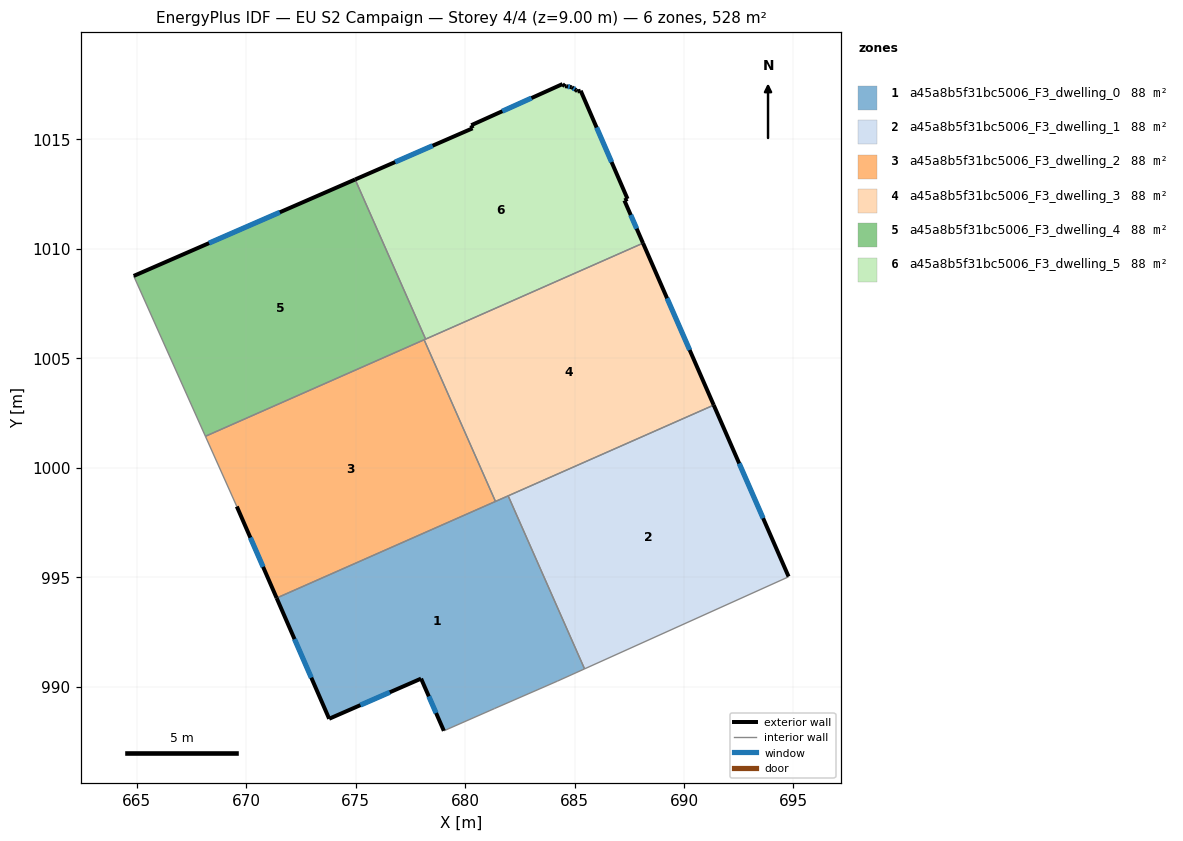
=== STOREY PLAN SPEC (per zone: floor XY polygon, exterior-wall plan segments, windows/doors) ===
zone 1: a45a8b5f31bc5006_F3_dwelling_0  (88.1 m²)
  floor: (681.97, 998.72) (685.46, 990.81) (684.22, 990.25) (681.35, 989.00) (679.03, 987.98) (677.99, 990.37) (673.79, 988.53) (671.39, 994.05)
  exterior wall: (677.99, 990.37) – (679.03, 987.98)  [2.6 m]
    window: (678.34, 989.56) – (678.68, 988.79)  [0.8 m²]
  exterior wall: (673.79, 988.53) – (677.99, 990.37)  [4.6 m]
    window: (675.22, 989.16) – (676.56, 989.74)  [1.4 m²]
  exterior wall: (671.39, 994.05) – (673.79, 988.53)  [6.0 m]
    window: (672.21, 992.17) – (672.98, 990.41)  [1.8 m²]
  interior walls: 6
zone 2: a45a8b5f31bc5006_F3_dwelling_1  (88.1 m²)
  floor: (691.36, 1002.86) (694.78, 995.03) (694.74, 995.00) (685.46, 990.81) (681.97, 998.72)
  exterior wall: (694.78, 995.03) – (691.36, 1002.86)  [8.5 m]
    window: (693.61, 997.69) – (692.52, 1000.20)  [2.6 m²]
  interior walls: 4
zone 3: a45a8b5f31bc5006_F3_dwelling_2  (88.1 m²)
  floor: (678.13, 1005.84) (681.39, 998.46) (671.39, 994.05) (669.57, 998.23) (668.14, 1001.43)
  exterior wall: (669.57, 998.23) – (671.39, 994.05)  [4.6 m]
    window: (670.19, 996.81) – (670.77, 995.47)  [1.4 m²]
  interior walls: 4
zone 4: a45a8b5f31bc5006_F3_dwelling_3  (88.1 m²)
  floor: (688.13, 1010.26) (691.36, 1002.86) (681.39, 998.46) (678.13, 1005.84)
  exterior wall: (691.36, 1002.86) – (688.13, 1010.26)  [8.1 m]
    window: (690.26, 1005.38) – (689.23, 1007.74)  [2.5 m²]
  interior walls: 5
zone 5: a45a8b5f31bc5006_F3_dwelling_4  (88.1 m²)
  floor: (674.98, 1013.17) (678.20, 1005.87) (668.14, 1001.43) (664.86, 1008.76)
  exterior wall: (674.98, 1013.17) – (664.86, 1008.76)  [11.0 m]
    window: (671.54, 1011.67) – (668.31, 1010.26)  [3.4 m²]
  interior walls: 4
zone 6: a45a8b5f31bc5006_F3_dwelling_5  (88.1 m²)
  floor: (685.28, 1017.22) (687.42, 1012.28) (687.28, 1012.21) (688.13, 1010.26) (678.20, 1005.87) (674.98, 1013.17) (680.34, 1015.50) (680.28, 1015.64) (684.45, 1017.52) (684.55, 1017.42) (684.61, 1017.43) (684.87, 1017.38) (685.08, 1017.24) (685.13, 1017.18)
  exterior wall: (684.55, 1017.42) – (684.45, 1017.52)  [0.1 m]
  exterior wall: (684.61, 1017.43) – (684.55, 1017.42)  [0.1 m]
  exterior wall: (684.87, 1017.38) – (684.61, 1017.43)  [0.3 m]
    window: (684.78, 1017.39) – (684.70, 1017.41)  [0.1 m²]
  exterior wall: (685.08, 1017.24) – (684.87, 1017.38)  [0.2 m]
    window: (685.01, 1017.29) – (684.94, 1017.33)  [0.1 m²]
  exterior wall: (685.13, 1017.18) – (685.08, 1017.24)  [0.1 m]
  exterior wall: (685.28, 1017.22) – (685.13, 1017.18)  [0.2 m]
  exterior wall: (687.42, 1012.28) – (685.28, 1017.22)  [5.4 m]
    window: (686.69, 1013.96) – (686.01, 1015.54)  [1.6 m²]
  exterior wall: (687.28, 1012.21) – (687.42, 1012.28)  [0.2 m]
  exterior wall: (688.13, 1010.26) – (687.28, 1012.21)  [2.1 m]
    window: (687.84, 1010.92) – (687.57, 1011.54)  [0.7 m²]
  exterior wall: (680.34, 1015.50) – (674.98, 1013.17)  [5.9 m]
    window: (678.52, 1014.71) – (676.80, 1013.96)  [1.8 m²]
  exterior wall: (680.28, 1015.64) – (680.34, 1015.50)  [0.2 m]
  exterior wall: (684.45, 1017.52) – (680.28, 1015.64)  [4.6 m]
    window: (683.03, 1016.88) – (681.70, 1016.28)  [1.4 m²]
  interior walls: 2

=== DERIVED (storey summary) ===
Building: EU S2 Campaign
Storey: 4 of 4  (floor level z = 9.00 m)
Storey gross floor area: 528.5 m²
Zones on this storey: 6
  - a45a8b5f31bc5006_F3_dwelling_0: floor 88.1 m²; exterior wall 13.2 m (39.6 m²); 3 window(s) 4.0 m²; WWR 10.2%
  - a45a8b5f31bc5006_F3_dwelling_1: floor 88.1 m²; exterior wall 8.5 m (25.6 m²); 1 window(s) 2.6 m²; WWR 10.2%
  - a45a8b5f31bc5006_F3_dwelling_2: floor 88.1 m²; exterior wall 4.6 m (13.7 m²); 1 window(s) 1.4 m²; WWR 10.2%
  - a45a8b5f31bc5006_F3_dwelling_3: floor 88.1 m²; exterior wall 8.1 m (24.2 m²); 1 window(s) 2.5 m²; WWR 10.2%
  - a45a8b5f31bc5006_F3_dwelling_4: floor 88.1 m²; exterior wall 11.0 m (33.1 m²); 1 window(s) 3.4 m²; WWR 10.2%
  - a45a8b5f31bc5006_F3_dwelling_5: floor 88.1 m²; exterior wall 19.2 m (57.6 m²); 6 window(s) 5.6 m²; WWR 9.8%
Zone adjacency (shared interzone walls):
  - a45a8b5f31bc5006_F3_dwelling_0 ↔ a45a8b5f31bc5006_F3_dwelling_1
  - a45a8b5f31bc5006_F3_dwelling_0 ↔ a45a8b5f31bc5006_F3_dwelling_2
  - a45a8b5f31bc5006_F3_dwelling_0 ↔ a45a8b5f31bc5006_F3_dwelling_3
  - a45a8b5f31bc5006_F3_dwelling_1 ↔ a45a8b5f31bc5006_F3_dwelling_3
  - a45a8b5f31bc5006_F3_dwelling_2 ↔ a45a8b5f31bc5006_F3_dwelling_3
  - a45a8b5f31bc5006_F3_dwelling_2 ↔ a45a8b5f31bc5006_F3_dwelling_4
  - a45a8b5f31bc5006_F3_dwelling_3 ↔ a45a8b5f31bc5006_F3_dwelling_4
  - a45a8b5f31bc5006_F3_dwelling_3 ↔ a45a8b5f31bc5006_F3_dwelling_5
  - a45a8b5f31bc5006_F3_dwelling_4 ↔ a45a8b5f31bc5006_F3_dwelling_5